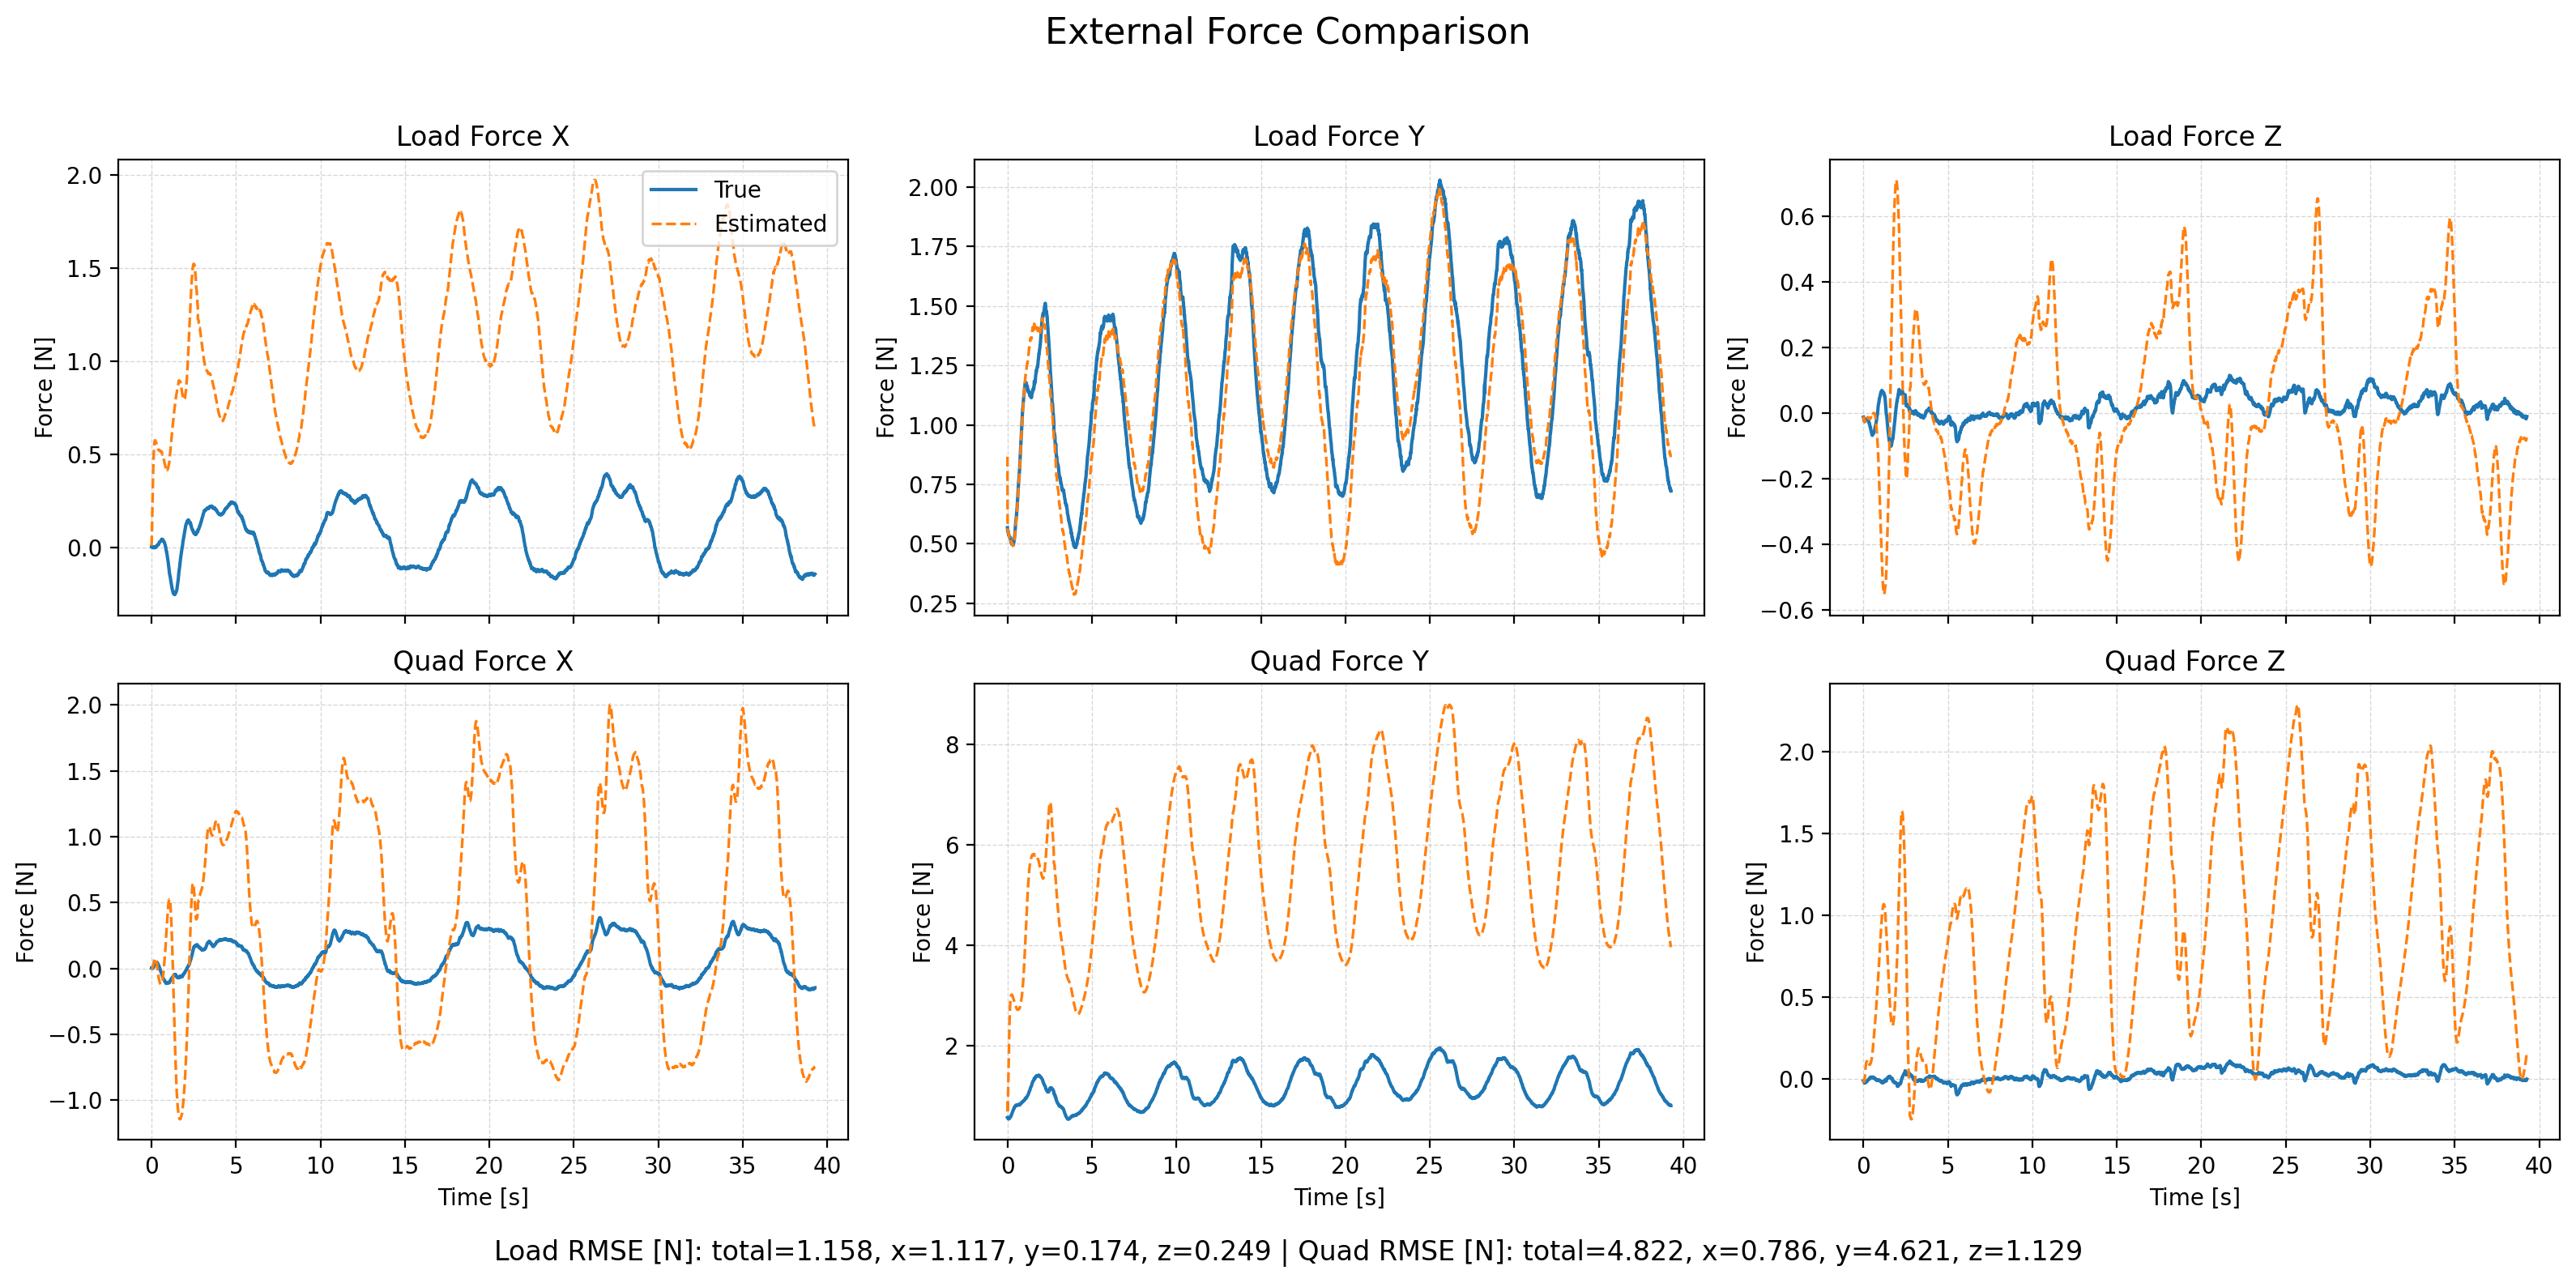

Source data for this figure (header and first rows):
time, fl_true_x, fl_true_y, fl_true_z, fl_est_x, fl_est_y, fl_est_z, fq_true_x, fq_true_y, fq_true_z, fq_est_x, fq_est_y, fq_est_z, wind_x, wind_y, wind_z
1764061801, 0.002864, 0.568, -0.01254, 0.00825, 0.8667, -0.02361, 0.002866, 0.5682, -0.01254, 0.003854, 0.8848, -0.02364, 0.04055, 9.022, -0.251
1764061801, 0.002804, 0.5602, -0.01449, 0.02346, 0.5629, -0.01423, 0.002805, 0.5605, -0.01449, 0.00267, 0.6489, -0.01438, 0.0295, 9.054, -0.2558
1764061801, 0.002533, 0.5572, -0.01457, 0.05318, 0.5577, -0.01484, 0.002534, 0.5574, -0.01458, 0.00295, 0.7653, -0.01487, 0.02692, 9.031, -0.2667
1764061801, 0.0004689, 0.5535, -0.01867, 0.0929, 0.5558, -0.01411, 0.0004691, 0.5537, -0.01867, 0.004214, 0.9222, -0.01302, 0.02956, 9.054, -0.23
1764061801, -0.0003899, 0.5537, -0.02043, 0.1349, 0.5525, -0.01956, -0.0003803, 0.5539, -0.02043, 0.002055, 1.101, -0.016, -0.001759, 9.042, -0.2648
1764061801, -0.0001748, 0.5489, -0.02452, 0.184, 0.5477, -0.02345, 7.975023424095868e-06, 0.5492, -0.02453, 0.004208, 1.29, -0.01637, 0.0005818, 9.036, -0.2645
1764061801, -0.0006731, 0.5416, -0.026, 0.2308, 0.5432, -0.02619, 3.468278316095849e-05, 0.5425, -0.02602, 0.003933, 1.483, -0.01431, -0.0157, 9.017, -0.2692
1764061801, -0.001943, 0.5364, -0.0264, 0.2791, 0.539, -0.02382, -0.0002665, 0.539, -0.02646, 0.007367, 1.673, -0.004888, 0.002345, 9.02, -0.2298
1764061801, 0.00059, 0.537, -0.02429, 0.3264, 0.5376, -0.02322, 0.003662, 0.5421, -0.0244, 0.01326, 1.859, 0.005566, 0.01288, 9.029, -0.2152
1764061801, 0.002363, 0.5365, -0.0248, 0.3691, 0.534, -0.02435, 0.006961, 0.5444, -0.02497, 0.01875, 2.031, 0.01627, 0.03134, 9.04, -0.2158
1764061801, 0.002329, 0.5349, -0.02241, 0.4082, 0.5342, -0.02281, 0.008622, 0.5462, -0.02262, 0.02528, 2.192, 0.0304, 0.04835, 9.056, -0.2007
1764061801, 0.002328, 0.5317, -0.02231, 0.4385, 0.5344, -0.02281, 0.01059, 0.5469, -0.02257, 0.02777, 2.338, 0.04291, -0.01036, 9.07, -0.1996
1764061801, -0.002162, 0.531, -0.02169, 0.4651, 0.5268, -0.02107, 0.008274, 0.5509, -0.02198, 0.03121, 2.46, 0.05656, -0.04314, 9.042, -0.1827
1764061801, -0.003261, 0.5286, -0.02113, 0.4918, 0.5305, -0.02055, 0.009577, 0.5539, -0.02144, 0.03945, 2.577, 0.06789, -0.02345, 9.077, -0.1672
1764061801, -0.003626, 0.5285, -0.01911, 0.512, 0.5285, -0.01934, 0.01179, 0.56, -0.01934, 0.04517, 2.672, 0.07854, -0.03673, 9.083, -0.1575
1764061801, -0.00234, 0.5252, -0.01938, 0.5304, 0.5263, -0.01884, 0.01575, 0.5636, -0.01956, 0.05258, 2.752, 0.08696, -0.02028, 9.094, -0.1436
1764061801, -0.00186, 0.5233, -0.01989, 0.5475, 0.5259, -0.0199, 0.01893, 0.5692, -0.01996, 0.06193, 2.82, 0.09222, 0.02487, 9.111, -0.1588
1764061801, 0.002385, 0.5262, -0.02082, 0.5578, 0.5264, -0.01961, 0.02616, 0.5807, -0.02074, 0.06678, 2.877, 0.09743, 0.004803, 9.123, -0.1411
1764061801, 0.0009271, 0.5251, -0.0196, 0.5664, 0.521, -0.01729, 0.02727, 0.5884, -0.01915, 0.07187, 2.917, 0.1034, 0.01823, 9.103, -0.1178
1764061801, 0.001362, 0.5161, -0.01842, 0.571, 0.5154, -0.01827, 0.03005, 0.5883, -0.01748, 0.07425, 2.947, 0.1048, -0.001328, 9.082, -0.1179
1764061801, 0.0003959, 0.514, -0.01764, 0.5737, 0.512, -0.01849, 0.03132, 0.5959, -0.01607, 0.07597, 2.97, 0.106, -0.002582, 9.062, -0.1248
1764061801, 0.0008991, 0.5102, -0.01918, 0.5748, 0.5089, -0.01751, 0.0339, 0.6021, -0.01701, 0.07686, 2.988, 0.1078, -0.0159, 9.042, -0.1055
1764061801, -0.0001544, 0.5041, -0.01889, 0.5729, 0.5069, -0.01506, 0.03445, 0.6059, -0.01582, 0.07515, 3, 0.1109, -0.04268, 9.058, -0.07016
1764061801, -0.002137, 0.5032, -0.0181, 0.5724, 0.5067, -0.01512, 0.03381, 0.6156, -0.01385, 0.07538, 3.01, 0.111, -0.04555, 9.059, -0.05777
1764061801, -0.001233, 0.5031, -0.01801, 0.5691, 0.5063, -0.0132, 0.0361, 0.6265, -0.01243, 0.07265, 3.015, 0.1131, -0.06379, 9.07, -0.03261
1764061801, -0.001428, 0.5027, -0.01692, 0.5666, 0.5022, -0.01413, 0.03684, 0.637, -0.009664, 0.07064, 3.013, 0.112, -0.05315, 9.058, -0.04648
1764061801, 0.0003105, 0.4996, -0.01772, 0.5656, 0.5003, -0.0135, 0.03936, 0.6445, -0.008813, 0.07004, 3.011, 0.1124, -0.03851, 9.046, -0.03357
1764061802, 0.002683, 0.4985, -0.01887, 0.565, 0.5021, -0.01336, 0.04237, 0.6542, -0.008129, 0.0694, 3.011, 0.1118, -0.004582, 9.063, -0.02429
1764061802, 0.005191, 0.5007, -0.01941, 0.5618, 0.5006, -0.0127, 0.04532, 0.6673, -0.006467, 0.0648, 3.005, 0.1108, -0.01446, 9.048, -0.01687
1764061802, 0.003998, 0.4995, -0.01991, 0.5557, 0.4996, -0.01401, 0.0435, 0.676, -0.004595, 0.05601, 2.999, 0.1067, -0.0307, 9.043, -0.0334
1764061802, 0.003929, 0.4988, -0.02227, 0.5517, 0.5002, -0.01504, 0.0426, 0.6848, -0.004669, 0.04853, 2.992, 0.1026, -0.04224, 9.054, -0.05098
1764061802, 0.005918, 0.5006, -0.02545, 0.5503, 0.4961, -0.01595, 0.04383, 0.696, -0.005483, 0.04299, 2.979, 0.0983, -0.01303, 9.014, -0.05323
1764061802, 0.008135, 0.4956, -0.02697, 0.5475, 0.4914, -0.01589, 0.04477, 0.6985, -0.004369, 0.03478, 2.965, 0.09518, -0.0122, 8.976, -0.05638
1764061802, 0.00801, 0.4945, -0.02848, 0.5424, 0.4948, -0.01794, 0.04267, 0.7047, -0.002998, 0.02316, 2.958, 0.09002, -0.03012, 8.995, -0.06703
1764061802, 0.009101, 0.498, -0.03152, 0.5408, 0.4938, -0.01604, 0.04177, 0.7156, -0.003192, 0.01486, 2.946, 0.08985, -0.01809, 8.969, -0.0466
1764061802, 0.01156, 0.4952, -0.03084, 0.5395, 0.4953, -0.01571, 0.04203, 0.7185, 0.0009389, 0.006328, 2.936, 0.08842, -0.01166, 8.987, -0.03955
1764061802, 0.01223, 0.5028, -0.03304, 0.5358, 0.4997, -0.01412, 0.04, 0.7325, 0.00208, -0.005594, 2.929, 0.0892, -0.02726, 8.993, -0.01688
1764061802, 0.01203, 0.5039, -0.03425, 0.5342, 0.5009, -0.017, 0.03646, 0.7378, 0.004192, -0.01517, 2.917, 0.08507, -0.02338, 8.972, -0.05408
1764061802, 0.01314, 0.5077, -0.03836, 0.5311, 0.502, -0.01728, 0.03422, 0.7453, 0.002911, -0.02686, 2.904, 0.08465, -0.0435, 8.963, -0.05581
1764061802, 0.01472, 0.5121, -0.04028, 0.5279, 0.5105, -0.01626, 0.03228, 0.7527, 0.004274, -0.03843, 2.899, 0.08674, -0.0679, 8.993, -0.04909
1764061802, 0.01363, 0.5186, -0.04332, 0.5258, 0.5127, -0.01623, 0.02683, 0.7614, 0.004322, -0.04872, 2.885, 0.08789, -0.06524, 8.977, -0.03195
1764061802, 0.01483, 0.5189, -0.04337, 0.5229, 0.5167, -0.0151, 0.02391, 0.7619, 0.00753, -0.05961, 2.873, 0.09095, -0.07686, 8.98, -0.02596
1764061802, 0.01458, 0.5304, -0.04479, 0.5215, 0.5234, -0.01416, 0.01903, 0.775, 0.009572, -0.06841, 2.864, 0.09438, -0.08594, 8.986, -0.01809
1764061802, 0.01807, 0.5353, -0.04728, 0.5212, 0.5275, -0.01578, 0.01845, 0.7788, 0.009795, -0.07554, 2.85, 0.09497, -0.09153, 8.987, -0.04677
1764061802, 0.01987, 0.5422, -0.05202, 0.5203, 0.5349, -0.01559, 0.01566, 0.7838, 0.007234, -0.08289, 2.84, 0.0983, -0.08918, 8.975, -0.04602
1764061802, 0.0214, 0.5467, -0.05314, 0.522, 0.5453, -0.01467, 0.01247, 0.7855, 0.008641, -0.08677, 2.834, 0.103, -0.06156, 9.02, -0.04166
1764061802, 0.02533, 0.5628, -0.05481, 0.5228, 0.5522, -0.01285, 0.01184, 0.8001, 0.009881, -0.09117, 2.822, 0.1089, -0.0503, 9.017, -0.03849
1764061802, 0.02601, 0.5702, -0.05689, 0.5208, 0.5636, -0.01396, 0.007371, 0.8033, 0.009796, -0.0985, 2.816, 0.112, -0.06056, 9.033, -0.06049
1764061802, 0.02874, 0.582, -0.06044, 0.5201, 0.5677, -0.01541, 0.005173, 0.8108, 0.007998, -0.1035, 2.801, 0.1147, -0.06373, 9.018, -0.09191
1764061802, 0.02866, 0.5908, -0.06205, 0.5195, 0.5796, -0.01478, -0.0002837, 0.8142, 0.007989, -0.1079, 2.795, 0.1208, -0.07877, 9.031, -0.1003
1764061802, 0.02979, 0.5964, -0.06337, 0.5196, 0.5851, -0.01428, -0.004202, 0.8132, 0.007778, -0.1107, 2.782, 0.1269, -0.09017, 9.013, -0.09837
1764061802, 0.03044, 0.6041, -0.06603, 0.5175, 0.5868, -0.01286, -0.008707, 0.8138, 0.005836, -0.1152, 2.765, 0.1342, -0.09842, 8.976, -0.1222
1764061802, 0.03149, 0.6099, -0.06784, 0.517, 0.5964, -0.01207, -0.0126, 0.8117, 0.004446, -0.1174, 2.757, 0.142, -0.1071, 8.979, -0.1203
1764061802, 0.03165, 0.6164, -0.06697, 0.515, 0.6041, -0.01146, -0.01744, 0.8103, 0.00583, -0.1205, 2.748, 0.1499, -0.128, 8.968, -0.133
1764061802, 0.03187, 0.6249, -0.06721, 0.5148, 0.6129, -0.008763, -0.02219, 0.8108, 0.005732, -0.1208, 2.741, 0.1608, -0.1141, 8.954, -0.1105
1764061802, 0.03278, 0.6346, -0.06539, 0.5144, 0.622, -0.005838, -0.02608, 0.8123, 0.00771, -0.1208, 2.734, 0.1724, -0.1161, 8.959, -0.08568
1764061802, 0.03392, 0.645, -0.06343, 0.5145, 0.6307, -0.002868, -0.02961, 0.8142, 0.009539, -0.1193, 2.728, 0.1845, -0.09676, 8.948, -0.0645
1764061802, 0.03657, 0.6525, -0.0624, 0.5143, 0.637, -0.0006224, -0.03118, 0.8122, 0.009814, -0.1172, 2.719, 0.1962, -0.09823, 8.922, -0.06164
1764061802, 0.03816, 0.6598, -0.06071, 0.5117, 0.6479, -0.0009334, -0.03376, 0.8098, 0.01049, -0.1173, 2.716, 0.2058, -0.1015, 8.928, -0.08767
1764061802, 0.03966, 0.6757, -0.06262, 0.5146, 0.6627, -0.001538, -0.03678, 0.8164, 0.007412, -0.1107, 2.718, 0.2158, -0.0653, 8.953, -0.1038
... 3,866 more rows
